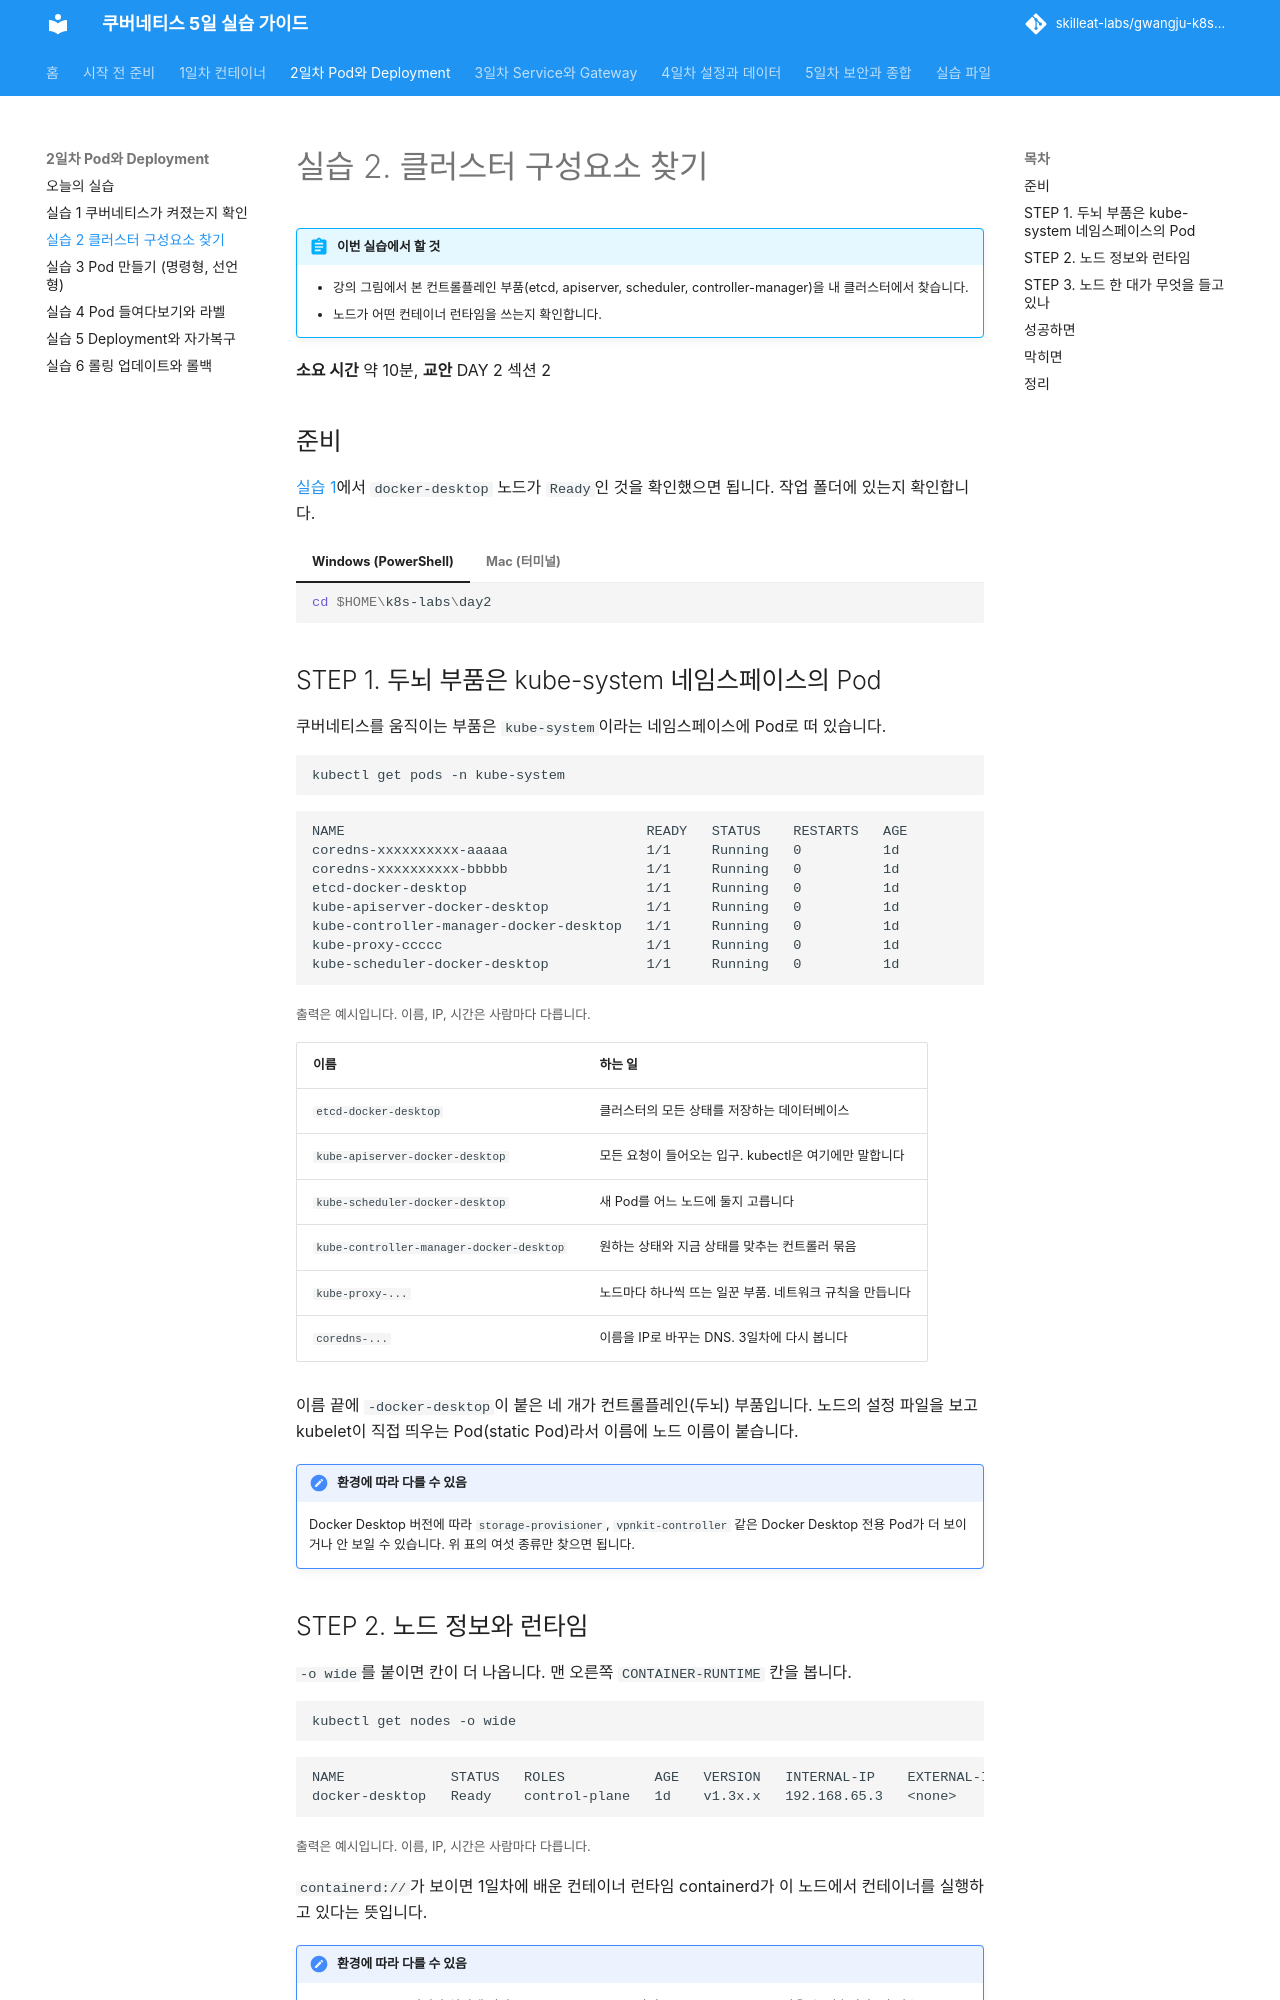

repository: skilleat-labs/gwangju-k8s-5days · page: day2/lab-2/index.html · generator: mkdocs

# 실습 2. 클러스터 구성요소 찾기

!!! abstract "이번 실습에서 할 것"
    - 강의 그림에서 본 컨트롤플레인 부품(etcd, apiserver, scheduler, controller-manager)을 내 클러스터에서 찾습니다.
    - 노드가 어떤 컨테이너 런타임을 쓰는지 확인합니다.

**소요 시간** 약 10분, **교안** DAY 2 섹션 2

## 준비

[실습 1](lab-1.md)에서 `docker-desktop` 노드가 `Ready`인 것을 확인했으면 됩니다. 작업 폴더에 있는지 확인합니다.

=== "Windows (PowerShell)"

    ```powershell
    cd $HOME\k8s-labs\day2
    ```

=== "Mac (터미널)"

    ```bash
    cd ~/k8s-labs/day2
    ```

## STEP 1. 두뇌 부품은 kube-system 네임스페이스의 Pod

쿠버네티스를 움직이는 부품은 `kube-system`이라는 네임스페이스에 Pod로 떠 있습니다.

```bash
kubectl get pods -n kube-system
```

```text
NAME                                     READY   STATUS    RESTARTS   AGE
coredns-xxxxxxxxxx-aaaaa                 1/1     Running   0          1d
coredns-xxxxxxxxxx-bbbbb                 1/1     Running   0          1d
etcd-docker-desktop                      1/1     Running   0          1d
kube-apiserver-docker-desktop            1/1     Running   0          1d
kube-controller-manager-docker-desktop   1/1     Running   0          1d
kube-proxy-ccccc                         1/1     Running   0          1d
kube-scheduler-docker-desktop            1/1     Running   0          1d
```
<small>출력은 예시입니다. 이름, IP, 시간은 사람마다 다릅니다.</small>

| 이름 | 하는 일 |
|---|---|
| `etcd-docker-desktop` | 클러스터의 모든 상태를 저장하는 데이터베이스 |
| `kube-apiserver-docker-desktop` | 모든 요청이 들어오는 입구. kubectl은 여기에만 말합니다 |
| `kube-scheduler-docker-desktop` | 새 Pod를 어느 노드에 둘지 고릅니다 |
| `kube-controller-manager-docker-desktop` | 원하는 상태와 지금 상태를 맞추는 컨트롤러 묶음 |
| `kube-proxy-...` | 노드마다 하나씩 뜨는 일꾼 부품. 네트워크 규칙을 만듭니다 |
| `coredns-...` | 이름을 IP로 바꾸는 DNS. 3일차에 다시 봅니다 |

이름 끝에 `-docker-desktop`이 붙은 네 개가 컨트롤플레인(두뇌) 부품입니다. 노드의 설정 파일을 보고 kubelet이 직접 띄우는 Pod(static Pod)라서 이름에 노드 이름이 붙습니다.

!!! note "환경에 따라 다를 수 있음"
    Docker Desktop 버전에 따라 `storage-provisioner`, `vpnkit-controller` 같은 Docker Desktop 전용 Pod가 더 보이거나 안 보일 수 있습니다. 위 표의 여섯 종류만 찾으면 됩니다.
